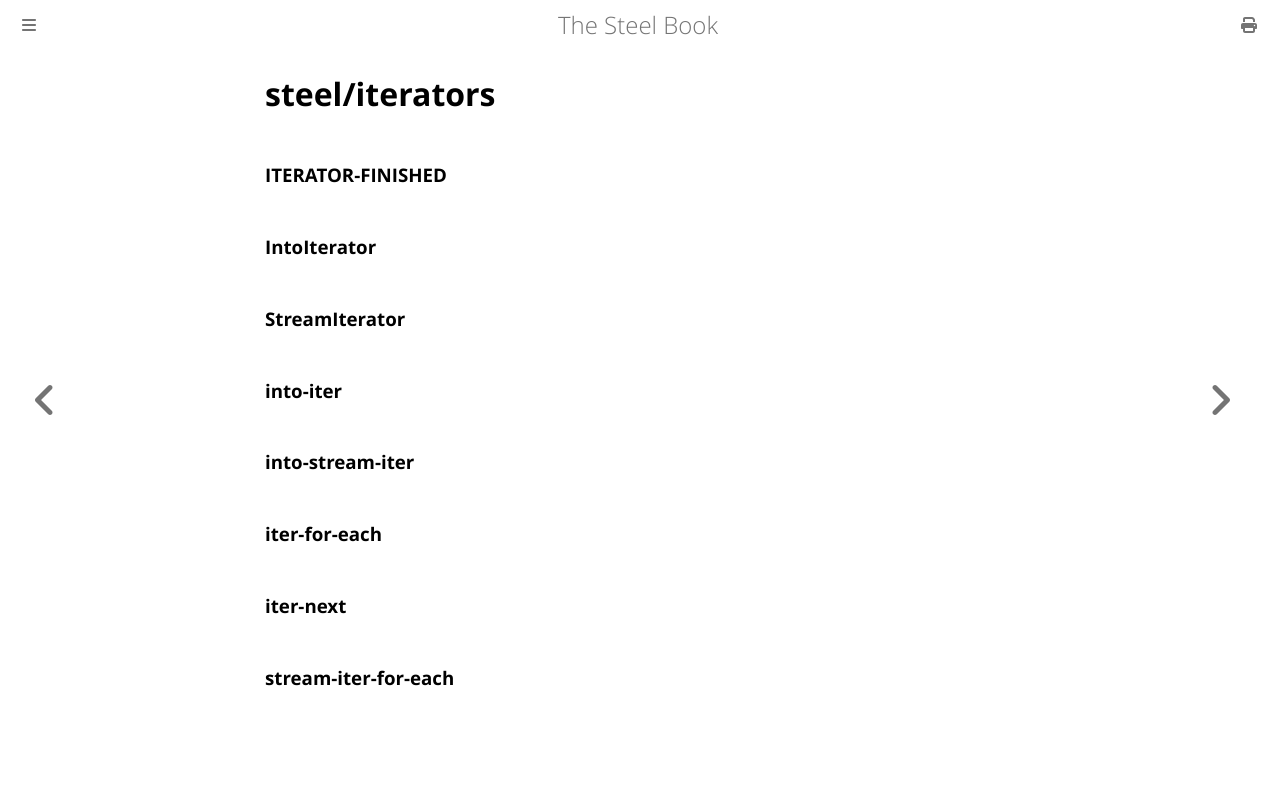

repository: mattwparas/steel · page: book/stdlib/steel_iterators.html · generator: mdbook

# steel/iterators
### **ITERATOR-FINISHED**
### **IntoIterator**
### **StreamIterator**
### **into-iter**
### **into-stream-iter**
### **iter-for-each**
### **iter-next**
### **stream-iter-for-each**
